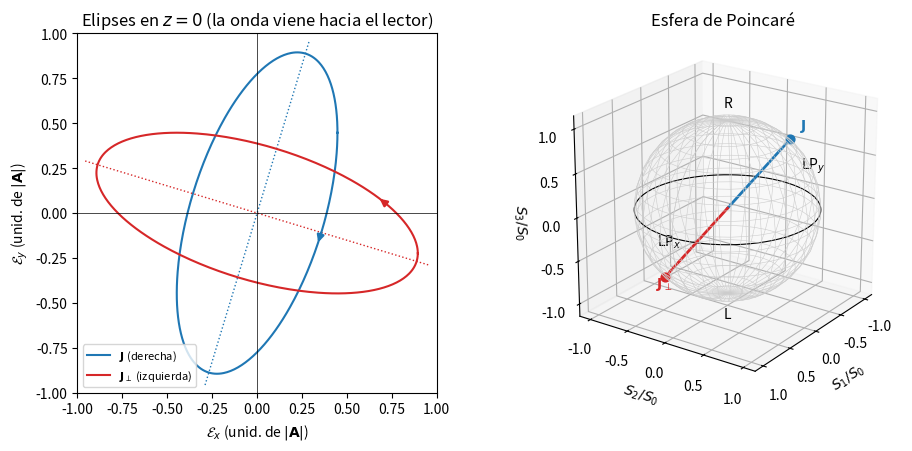

Here is the Python script that generated this plot: (Note: this script raises an exception after producing the figure.)
"""Problema 18: elipse, Stokes y esfera de Poincaré (convención de Saleh, e^{jwt}).

J = (1, 2 e^{j pi/3}) / sqrt(5) y su estado ortogonal J_perp.
Se calculan r, phi, psi, chi (ecs. 6.1-6 y 6.1-7), los parámetros de Stokes (6.1-9)
y se dibujan las dos elipses (con el sentido de giro) y los dos puntos en la esfera.
"""
import os
import numpy as np
import matplotlib
matplotlib.use('Agg')
import matplotlib.pyplot as plt


def parametros(J):
    """Devuelve r, phi, psi, chi (grados) y el vector de Stokes de un vector de Jones."""
    Ax, Ay = J
    r = abs(Ay) / abs(Ax)
    phi = np.angle(Ay) - np.angle(Ax)
    phi = (phi + np.pi) % (2 * np.pi) - np.pi          # fase en (-pi, pi]
    S0 = abs(Ax)**2 + abs(Ay)**2                      # (6.1-9a)
    S1 = abs(Ax)**2 - abs(Ay)**2                      # (6.1-9b)
    S2 = 2 * np.real(np.conj(Ax) * Ay)                # (6.1-9c)
    S3 = 2 * np.imag(np.conj(Ax) * Ay)                # (6.1-9d)
    # 2psi con el cuadrante correcto: atan2(S2, S1)  (equivale a 6.1-6)
    psi = 0.5 * np.arctan2(S2, S1)
    chi = 0.5 * np.arcsin(S3 / S0)                    # (6.1-7)
    return r, np.degrees(phi), np.degrees(psi), np.degrees(chi), np.array([S0, S1, S2, S3])


J = np.array([1, 2 * np.exp(1j * np.pi / 3)]) / np.sqrt(5)
Jp = np.array([2, -np.exp(1j * np.pi / 3)]) / np.sqrt(5)     # estado ortogonal

for nombre, v in (("J", J), ("J_perp", Jp)):
    r, phi, psi, chi, S = parametros(v)
    print(f"{nombre}: r = {r:.4f}, phi = {phi:.2f}°, psi = {psi:.2f}° "
          f"(= {psi % 180:.2f}°), chi = {chi:.2f}°")
    print(f"   tan(2psi) por (6.1-6) = {2*r*np.cos(np.radians(phi))/(1-r**2):.4f}")
    print(f"   Stokes = ({S[0]:.4f}, {S[1]:.4f}, {S[2]:.4f}, {S[3]:.4f}); "
          f"S1^2+S2^2+S3^2 - S0^2 = {S[1]**2+S[2]**2+S[3]**2-S[0]**2:.1e}")
    print(f"   Poincaré: polar = 90° - 2chi = {90-2*chi:.2f}°, azimut = 2psi = {2*psi:.2f}°")
print(f"producto interno (J, J_perp) = {J[0]*np.conj(Jp[0]) + J[1]*np.conj(Jp[1]):.2e}")

# ---------------- Figura: elipses y esfera ----------------
fig = plt.figure(figsize=(10, 4.6))
ax = fig.add_subplot(1, 2, 1)
wt = np.linspace(0, 2 * np.pi, 400)
for v, col, lab in ((J, 'C0', r'$\mathbf{J}$ (derecha)'), (Jp, 'C3', r'$\mathbf{J}_\perp$ (izquierda)')):
    # campo real en z = 0: E = Re{A e^{j w t}}  (6.1-4)
    Ex = np.real(v[0] * np.exp(1j * wt))
    Ey = np.real(v[1] * np.exp(1j * wt))
    ax.plot(Ex, Ey, col, label=lab)
    # flecha que indica el sentido de giro al aumentar t
    i = 40
    ax.annotate('', xy=(Ex[i + 6], Ey[i + 6]), xytext=(Ex[i], Ey[i]),
                arrowprops=dict(arrowstyle='-|>', color=col, lw=1.8))
    _, _, psi, _, _ = parametros(v)
    s = np.linspace(-1, 1, 2)
    ax.plot(s * np.cos(np.radians(psi)), s * np.sin(np.radians(psi)), col, ls=':', lw=1)
ax.set_aspect('equal')
ax.axhline(0, color='k', lw=0.5); ax.axvline(0, color='k', lw=0.5)
ax.set_xlabel(r'$\mathcal{E}_x$ (unid. de $|\mathbf{A}|$)')
ax.set_ylabel(r'$\mathcal{E}_y$ (unid. de $|\mathbf{A}|$)')
ax.set_title('Elipses en $z=0$ (la onda viene hacia el lector)')
ax.legend(loc='lower left', fontsize=8)
ax.set_xlim(-1, 1); ax.set_ylim(-1, 1)

ax3 = fig.add_subplot(1, 2, 2, projection='3d')
u, w = np.mgrid[0:2 * np.pi:40j, 0:np.pi:20j]
ax3.plot_wireframe(np.cos(u) * np.sin(w), np.sin(u) * np.sin(w), np.cos(w),
                   color='0.8', lw=0.4)
ax3.plot(np.cos(wt), np.sin(wt), 0 * wt, 'k', lw=0.8)          # ecuador: lineales
for v, col, lab in ((J, 'C0', r'$\mathbf{J}$'), (Jp, 'C3', r'$\mathbf{J}_\perp$')):
    S = parametros(v)[4]
    ax3.plot([0, S[1]], [0, S[2]], [0, S[3]], col, lw=2)
    ax3.scatter(S[1], S[2], S[3], color=col, s=40)
    ax3.text(1.15 * S[1], 1.15 * S[2], 1.15 * S[3], lab, color=col)
ax3.text(0, 0, 1.15, 'R', ha='center'); ax3.text(0, 0, -1.3, 'L', ha='center')
ax3.text(1.25, 0, 0, r'LP$_x$'); ax3.text(-1.45, 0, 0, r'LP$_y$')
ax3.set_xlabel(r'$S_1/S_0$'); ax3.set_ylabel(r'$S_2/S_0$'); ax3.set_zlabel(r'$S_3/S_0$')
ax3.set_box_aspect((1, 1, 1))
ax3.view_init(elev=22, azim=35)
ax3.set_title('Esfera de Poincaré')
fig.tight_layout()

base = os.path.join(os.path.dirname(os.path.abspath(__file__)), '..', 'figuras')
for ext in ('png', 'pdf'):
    fig.savefig(os.path.join(base, f't3_p18_elipse_poincare.{ext}'), dpi=200)
print("figura guardada")
